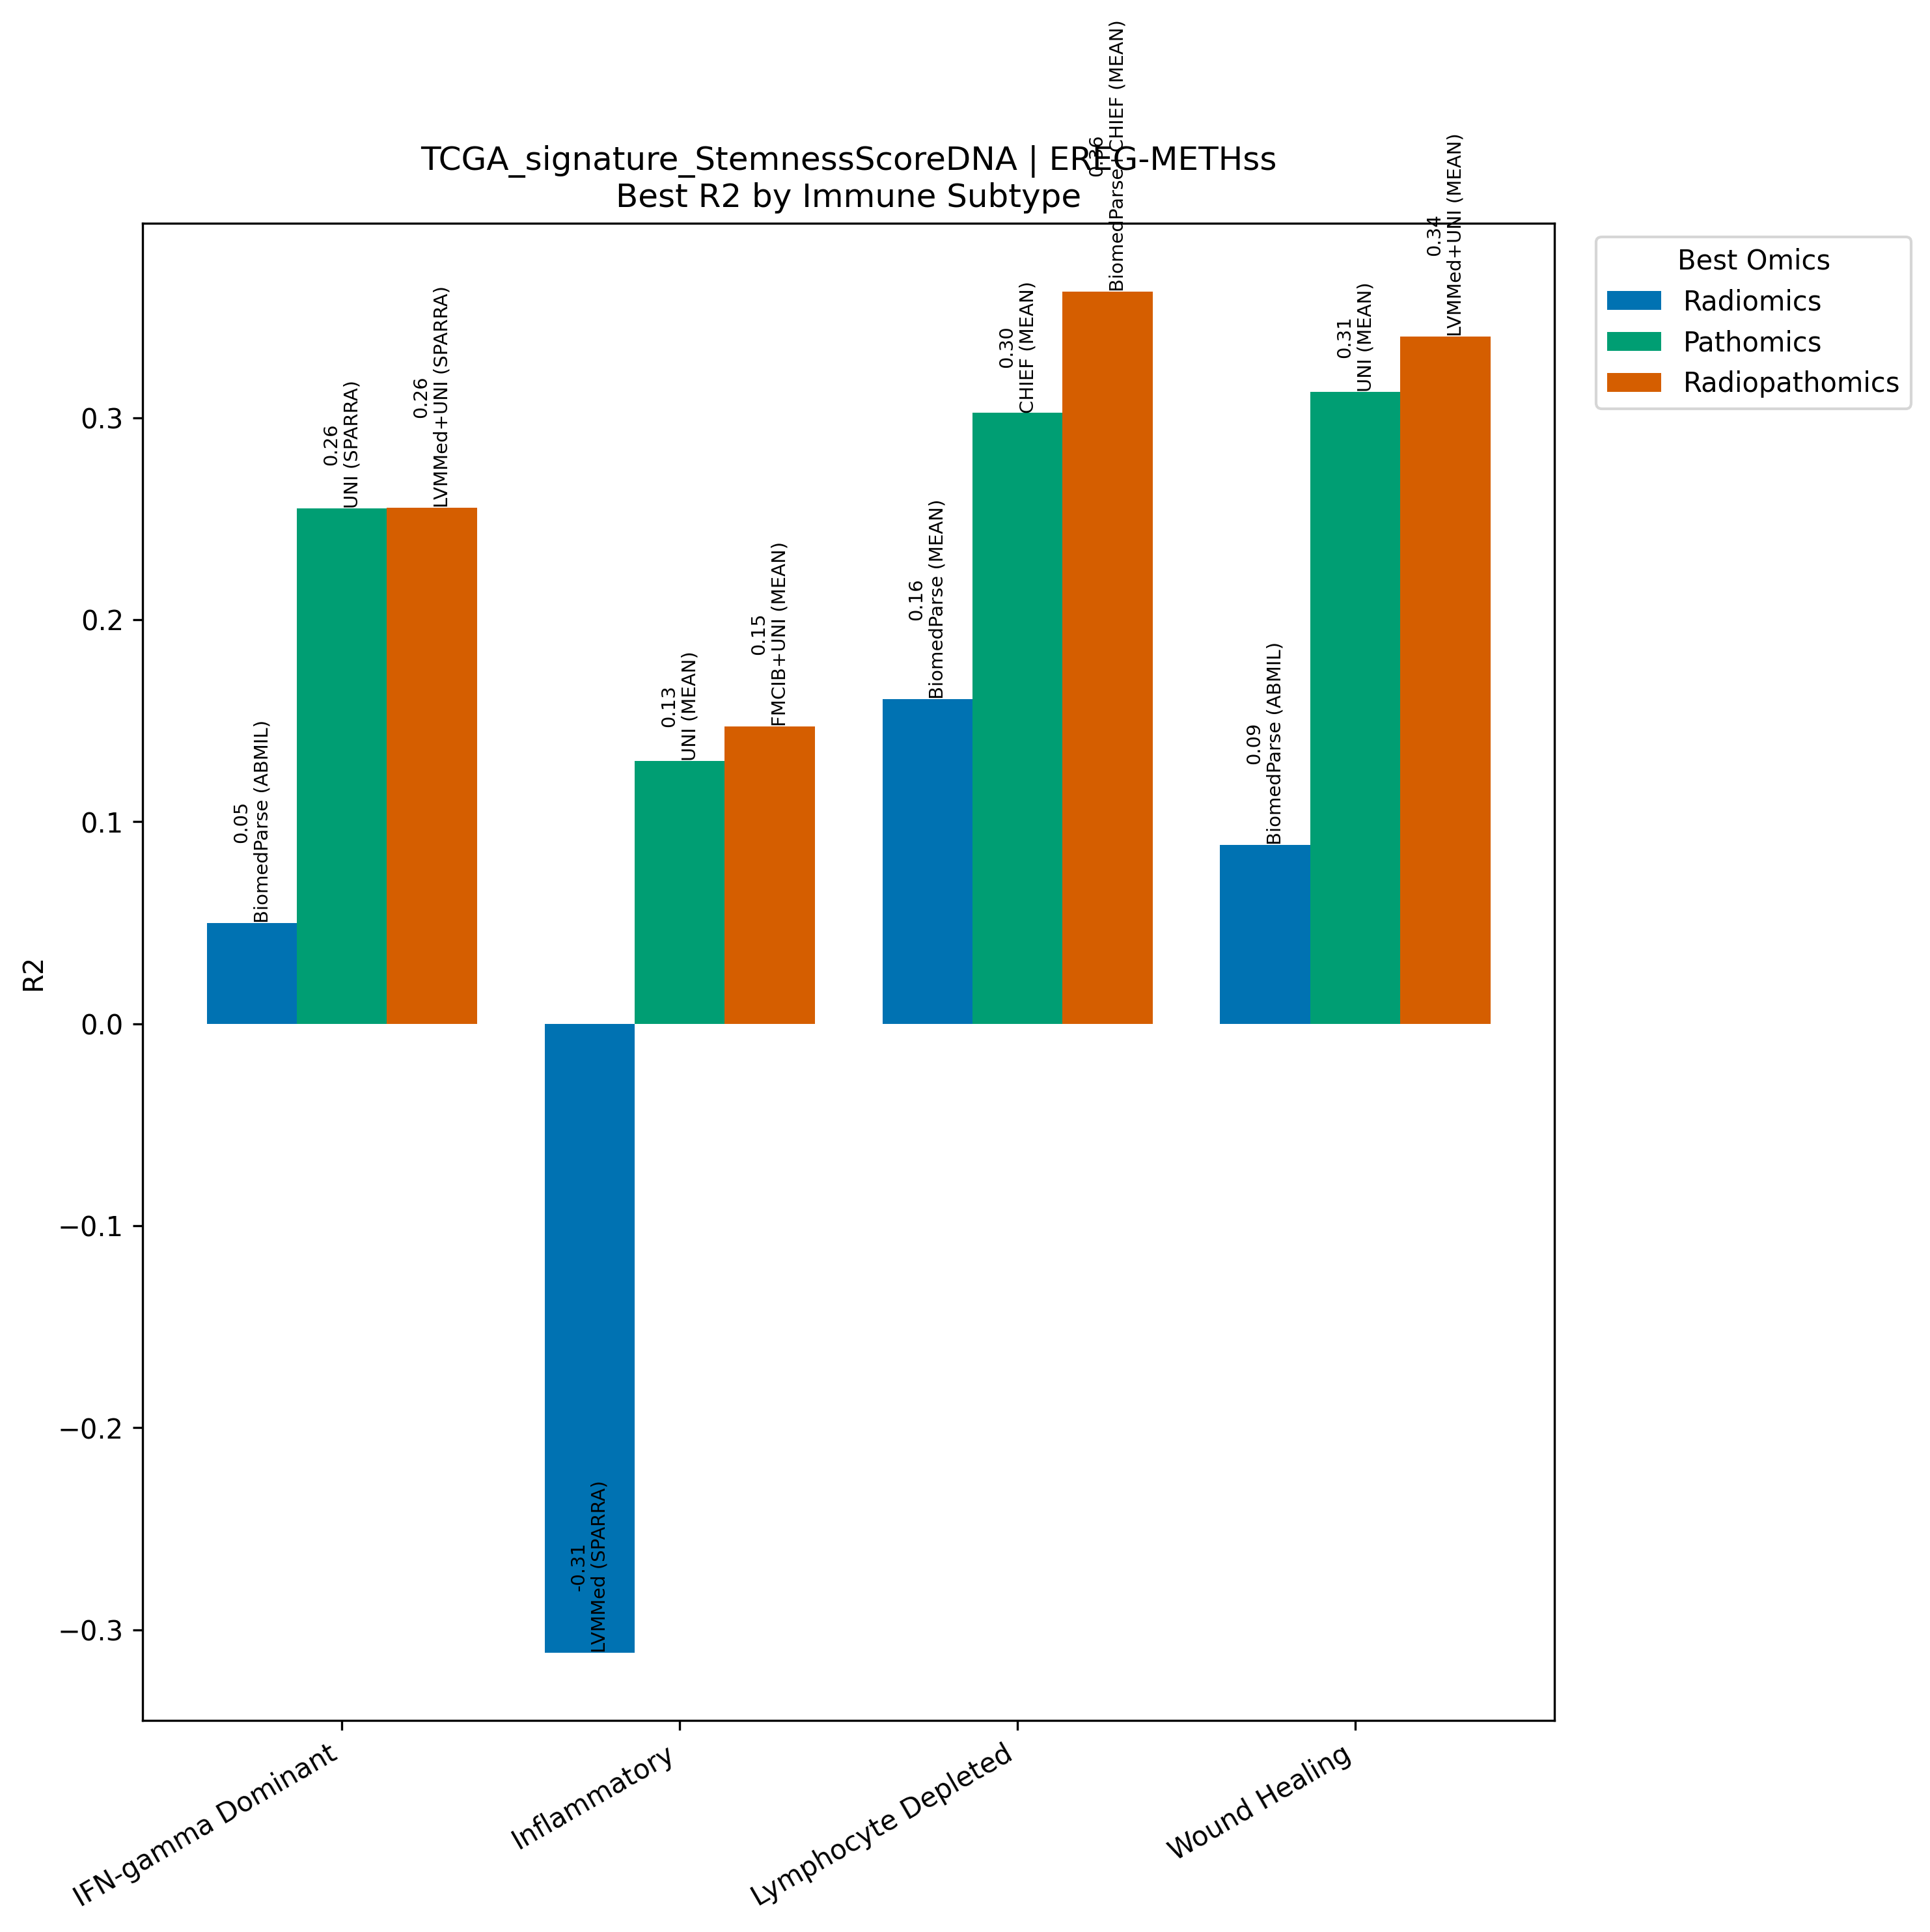

Data behind this chart, as committed beside it:
Model, Omics, Subtype, R2, N
BiomedParse (ABMIL), Radiomics, IFN-gamma Dominant, 0.04983, 213
UNI (SPARRA), Pathomics, IFN-gamma Dominant, 0.2553, 213
LVMMed+UNI (SPARRA), Radiopathomics, IFN-gamma Dominant, 0.2556, 213
LVMMed (SPARRA), Radiomics, Inflammatory, -0.3113, 216
UNI (MEAN), Pathomics, Inflammatory, 0.1301, 216
FMCIB+UNI (MEAN), Radiopathomics, Inflammatory, 0.1473, 216
BiomedParse (MEAN), Radiomics, Lymphocyte Depleted, 0.1607, 75
CHIEF (MEAN), Pathomics, Lymphocyte Depleted, 0.3025, 75
BiomedParse+CHIEF (MEAN), Radiopathomics, Lymphocyte Depleted, 0.3626, 75
BiomedParse (ABMIL), Radiomics, Wound Healing, 0.08865, 181
UNI (MEAN), Pathomics, Wound Healing, 0.313, 181
LVMMed+UNI (MEAN), Radiopathomics, Wound Healing, 0.3402, 181
